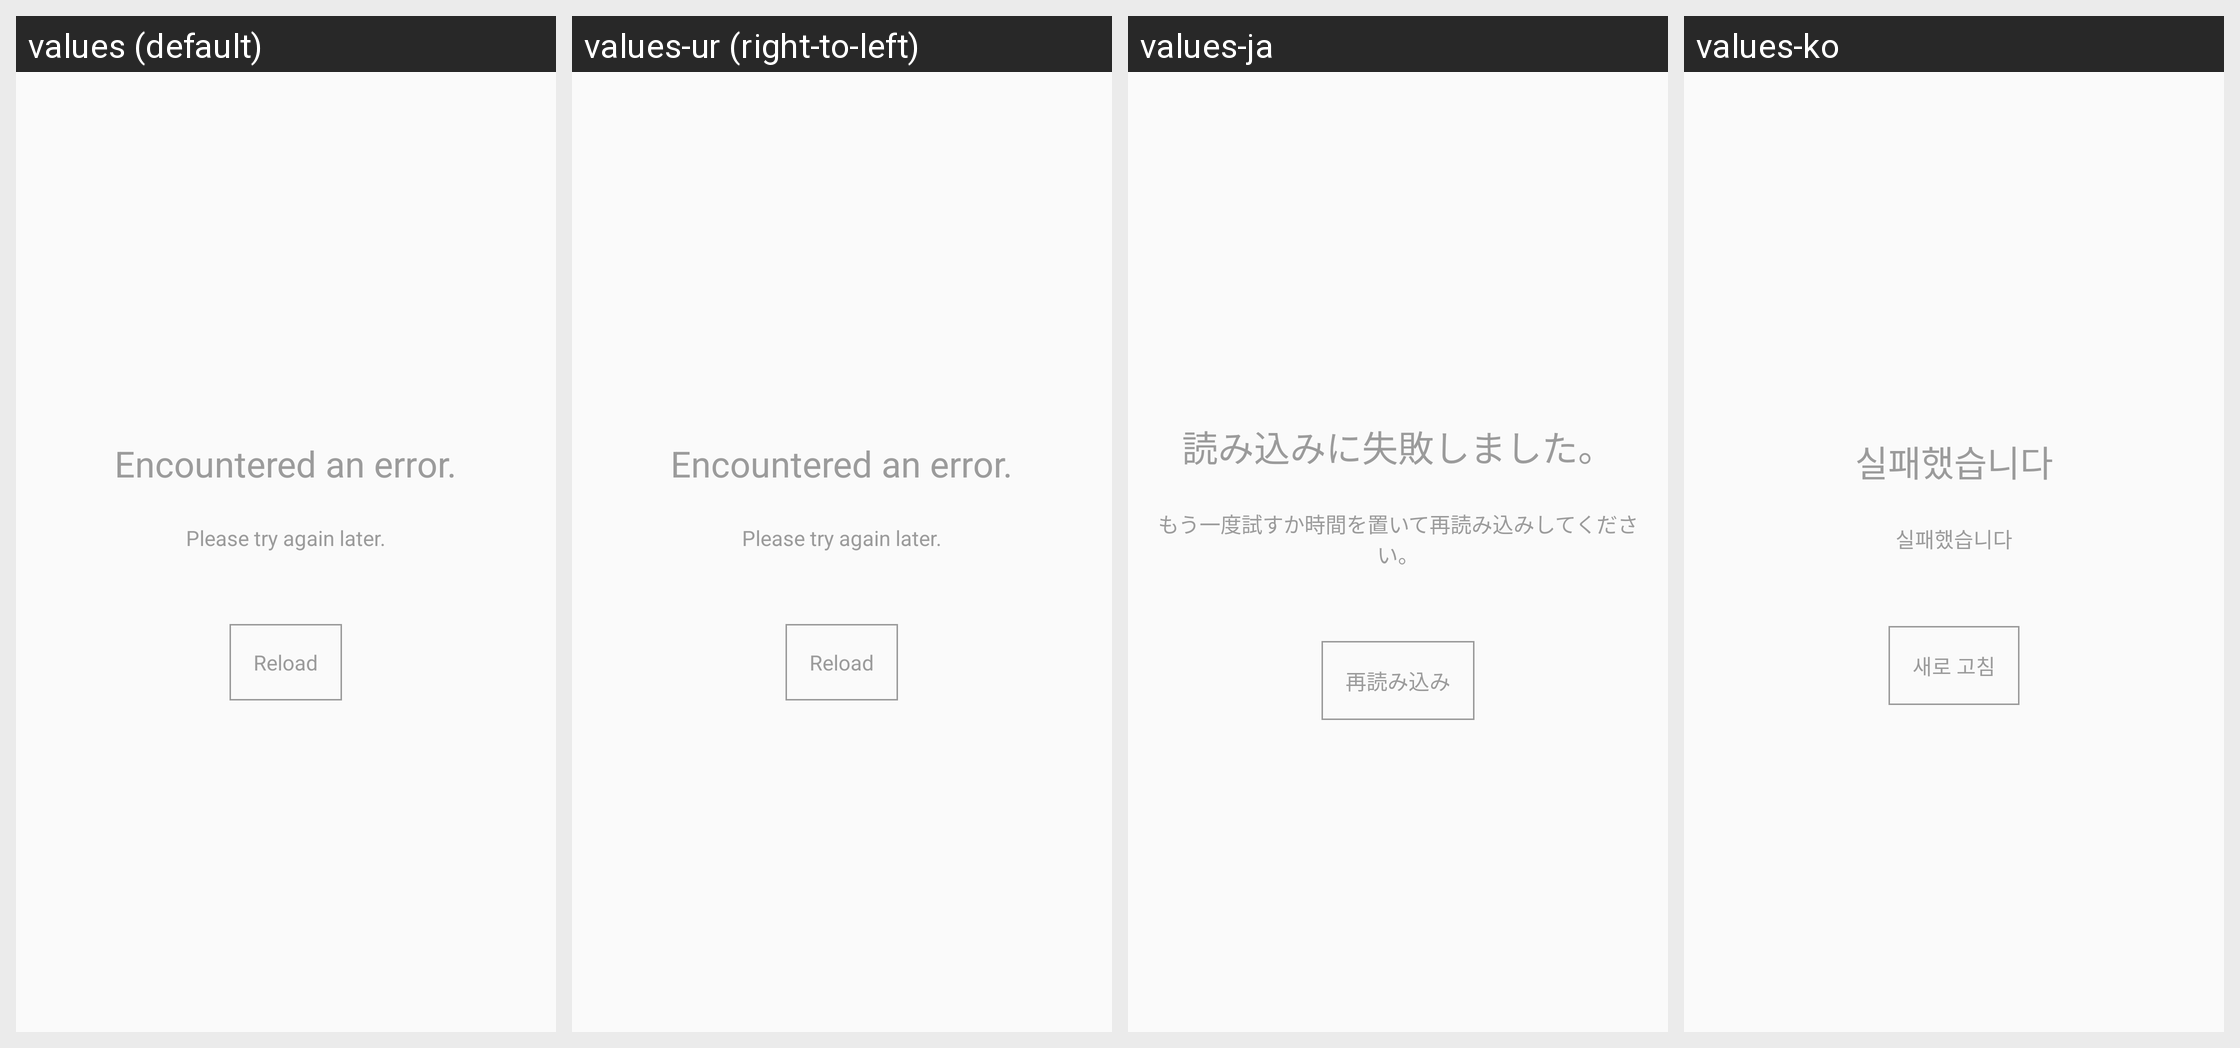

Strings drawn on this Android screen and how each of the app's shown locales translates them:
Android screen res/layout/view_error_info.xml rendered under 4 locales, left to right: values (default), values-ur (right-to-left), values-ja, values-ko. Device: Nexus 5 (rendered at 1080×1920; each locale shown at half size, 540×960, under a caption strip naming it); theme PixivTheme.NoActionBar.
Other locales in the repository, not shown: values-af, values-ar, values-as, values-be, values-bg, values-bn, values-ca, values-cs, values-da, values-de, values-el, values-en-rGB, values-es, values-et, values-fa, values-fi, values-fr, values-fr-rCA, values-gl, values-gu, values-hi, values-hr, values-hu, values-in, values-it, values-iw, values-kn, values-ml, values-mr, values-ms, values-nb, values-nl, values-pa, values-pl, values-pt, values-pt-rPT, values-ro, values-ru, values-sk, values-sr, values-sv, values-ta, values-te, values-th, values-tl, values-tr, values-uk, values-vi, values-zh-rCN, values-zh-rHK, values-zh-rMO, values-zh-rSG, values-zh-rTW.
Strings drawn on this screen, with the default value and each locale's value (text and hints the layout hard-codes, and strings that could not be matched under every locale, appear in the picture but are not listed):

error_default_title
  values: Encountered an error.
  values-ur: Encountered an error.  [not translated; the default value is used]
  values-ja: 読み込みに失敗しました。
  values-ko: 실패했습니다

error_default_message
  values: Please try again later.
  values-ur: Please try again later.  [not translated; the default value is used]
  values-ja: もう一度試すか時間を置いて再読み込みしてください。
  values-ko: 실패했습니다

error_reload
  values: Reload
  values-ur: Reload  [not translated; the default value is used]
  values-ja: 再読み込み
  values-ko: 새로 고침
